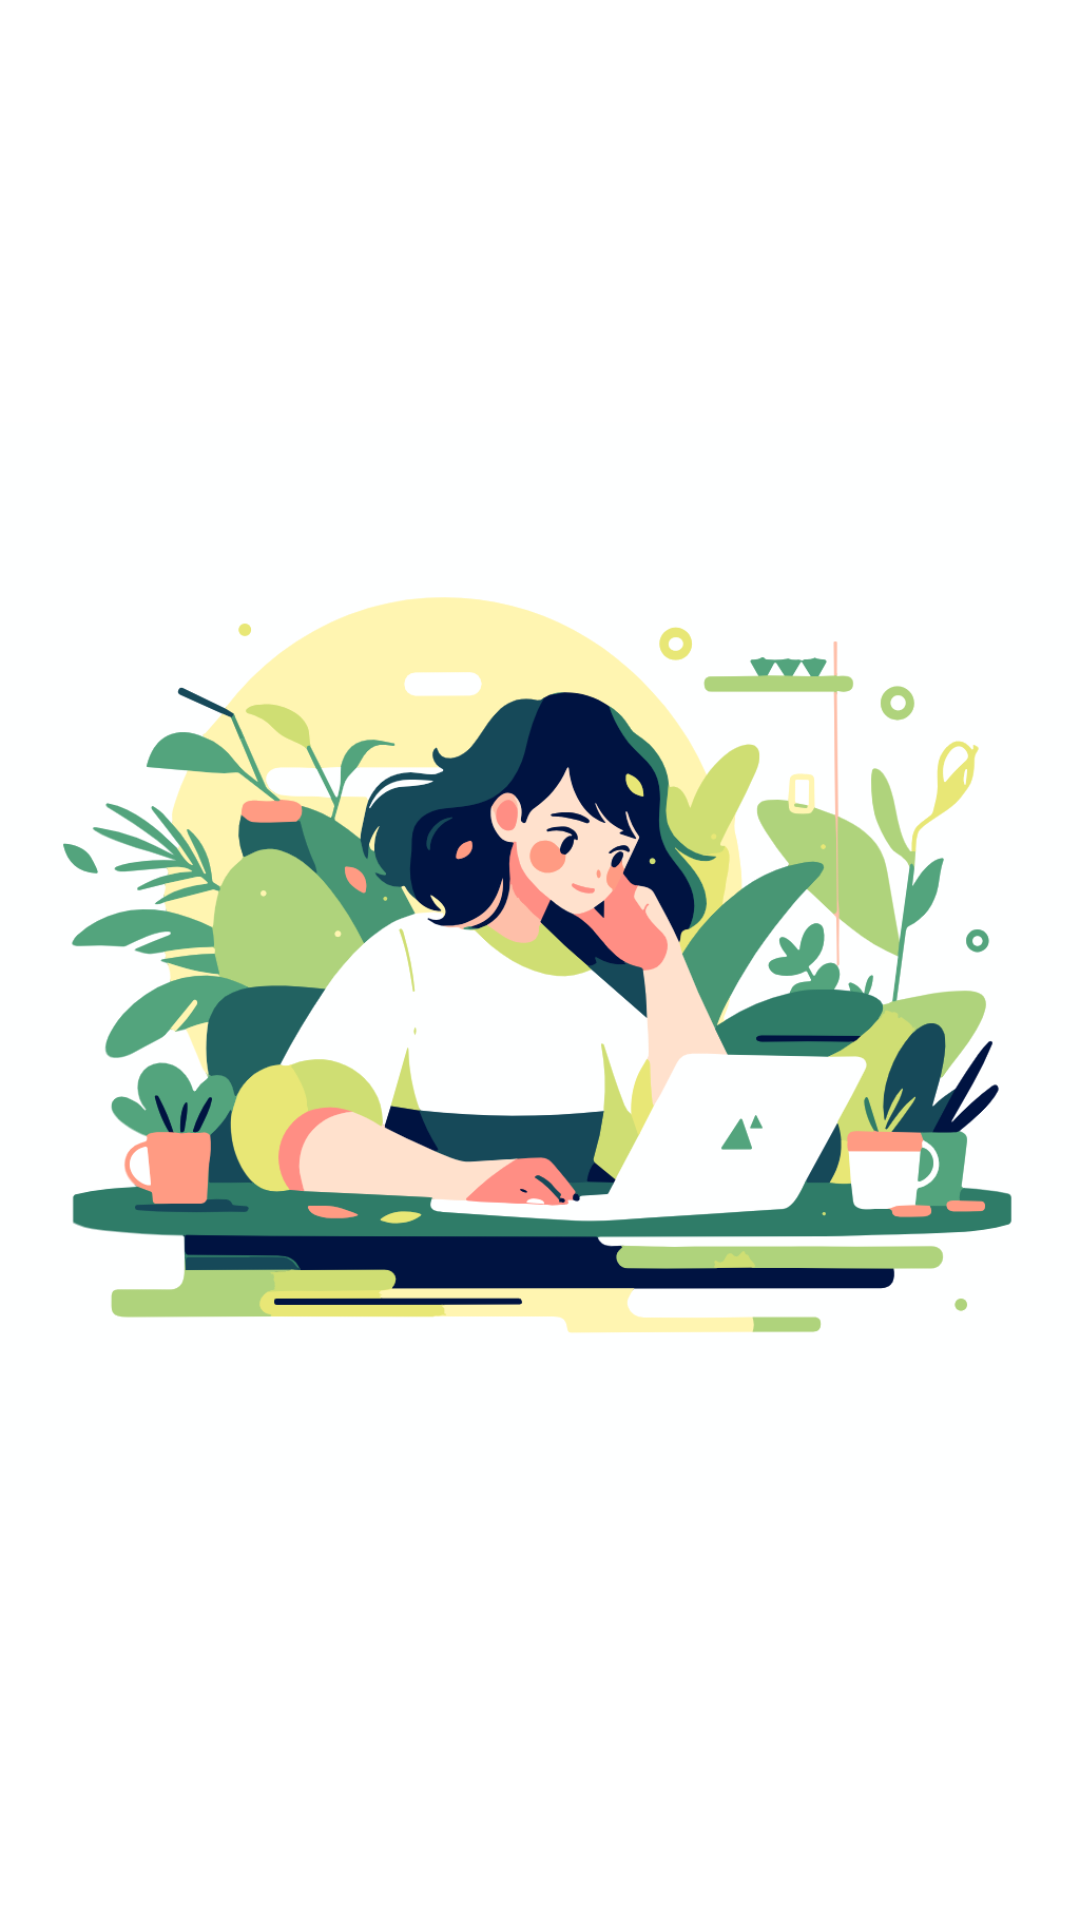

The Android layout XML behind this screen, and the referenced resources:
<!-- AndroidManifest.xml: application theme Theme.GreenPlant -->
<!-- res/layout/fragment_guide.xml -->
<?xml version="1.0" encoding="utf-8"?>
<FrameLayout xmlns:android="http://schemas.android.com/apk/res/android"
    xmlns:tools="http://schemas.android.com/tools"
    android:layout_width="match_parent"
    android:layout_height="match_parent"
    tools:context=".component.guide.GuideFragment">
    
    <ImageView
        android:id="@+id/imageView"
        android:src="@drawable/first"
        android:layout_width="match_parent"
        android:layout_height="match_parent"/>

</FrameLayout>
<!-- resources referenced by this layout -->
<resources>
  <!-- drawable first: png bitmap (drawable-xxhdpi, 169231 bytes) -->
  <style name="Theme.GreenPlant" parent="Theme.MaterialComponents.DayNight.NoActionBar">
          
  
          <item name="colorPrimary">#9AC68D</item>
          <item name="colorOnSurface">#3C3838</item>
          <item name="colorPrimaryVariant">@color/purple_700</item>
          <item name="colorOnPrimary">@color/white</item>
          
          <item name="colorSecondary">@color/teal_200</item>
          <item name="colorSecondaryVariant">@color/teal_700</item>
          <item name="colorOnSecondary">@color/black</item>
          
          <item name="android:statusBarColor">?attr/colorPrimaryVariant</item>
          
  
          <item name="colorLightWhite">@color/white</item>
      </style>
  <color name="purple_700">#FF3700B3</color>
  <color name="white">#FFFFFFFF</color>
  <color name="teal_200">#FF03DAC5</color>
  <color name="teal_700">#FF018786</color>
  <color name="black">#FF000000</color>
</resources>
